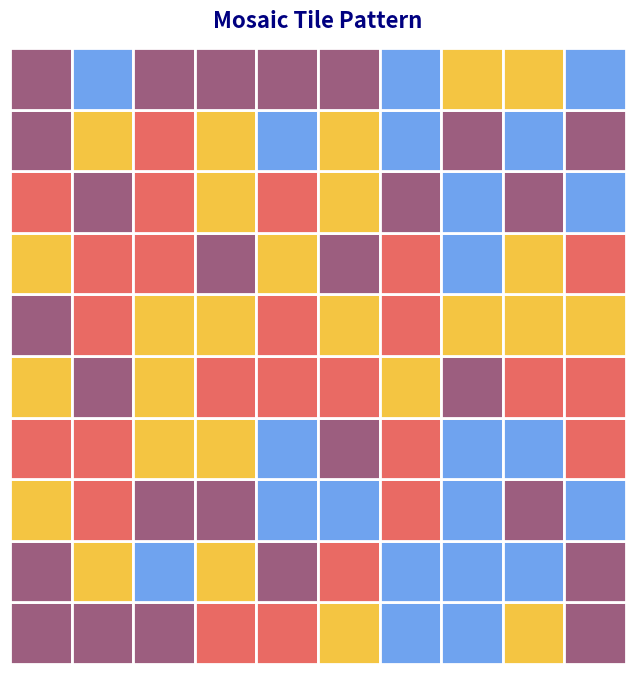

The matplotlib source for this figure:
import numpy as np
import matplotlib.pyplot as plt

rows, cols = 10, 10
tile_size = 1

fig, ax = plt.subplots(figsize = (8, 8))
ax.set_xlim(0, cols * tile_size)
ax.set_ylim(0, rows * tile_size)
ax.set_aspect('equal')
ax.axis('off')

colors = ['#6FA3EF', '#F4C542', '#E96A64', '#9C5E7F']

for row in range(rows):
    for col in range(cols):
        x = col * tile_size
        y = row * tile_size
        color = np.random.choice(colors)
        square = plt.Rectangle((x, y), tile_size, tile_size, color=color, ec='white', lw=2)
        ax.add_patch(square)

plt.title('Mosaic Tile Pattern', fontsize=16, fontweight='bold', color='navy',pad=15)
plt.show()